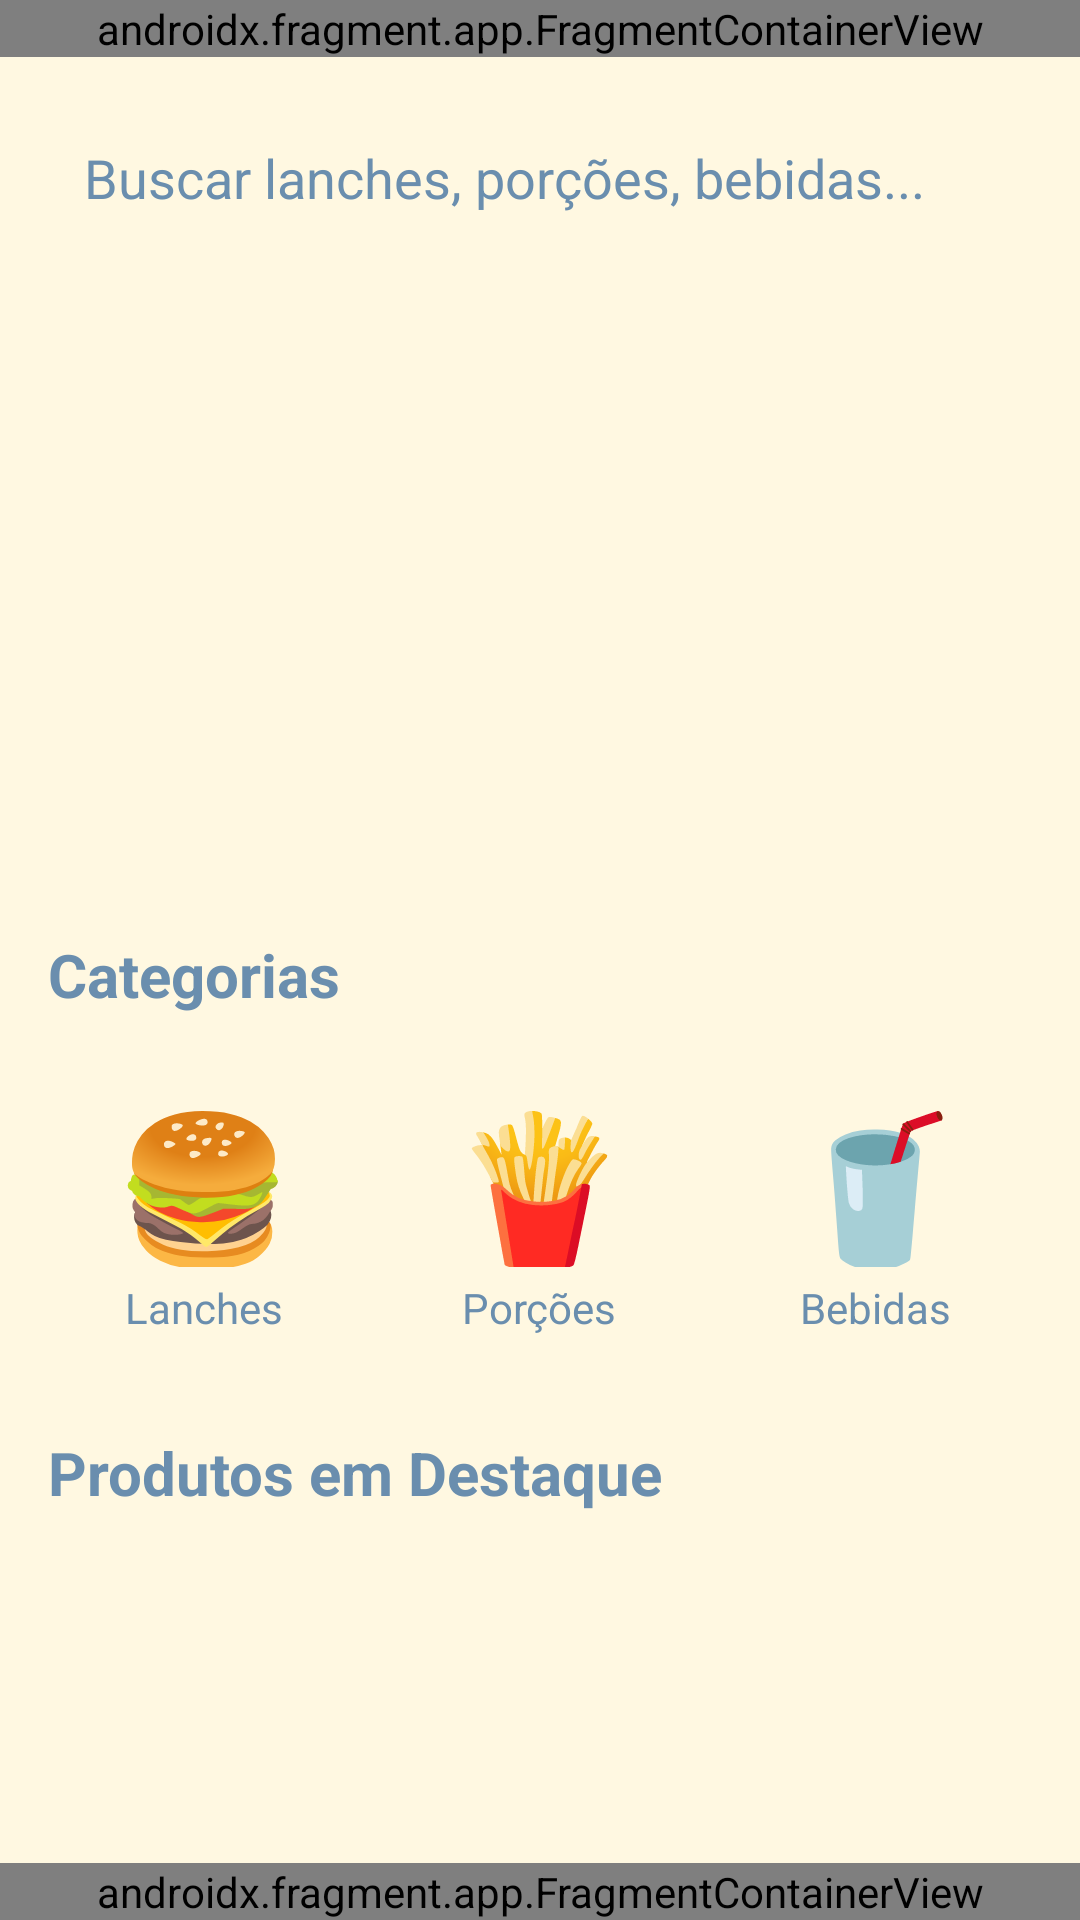

Reconstruct the res/layout file that produces this screen, plus the resources it refers to.
<!-- AndroidManifest.xml: application theme Theme.Lanchonete -->
<!-- res/layout/activity_main.xml -->
<?xml version="1.0" encoding="utf-8"?>
<androidx.constraintlayout.widget.ConstraintLayout xmlns:android="http://schemas.android.com/apk/res/android"
    xmlns:app="http://schemas.android.com/apk/res-auto"
    xmlns:tools="http://schemas.android.com/tools"
    android:id="@+id/main"
    android:layout_width="match_parent"
    android:layout_height="match_parent"
    android:background="@color/creme_quente"
    tools:context=".MainActivity">

    <androidx.fragment.app.FragmentContainerView
        android:id="@+id/header"
        android:name="com.app.lanchonete.HeaderFragment"
        android:layout_width="match_parent"
        android:layout_height="wrap_content"
        app:layout_constraintTop_toTopOf="parent"
        app:layout_constraintStart_toStartOf="parent"
        app:layout_constraintEnd_toEndOf="parent"
        />

    <ScrollView
        android:layout_width="match_parent"
        android:layout_height="0dp"
        app:layout_constraintBottom_toTopOf="@+id/footer"
        app:layout_constraintEnd_toEndOf="parent"
        app:layout_constraintStart_toStartOf="parent"
        app:layout_constraintTop_toBottomOf="@+id/header">

        <LinearLayout
            android:layout_width="match_parent"
            android:layout_height="wrap_content"
            android:orientation="vertical"
            android:padding="16dp">

            <EditText
                android:id="@+id/edit_text_search"
                android:layout_width="match_parent"
                android:layout_height="wrap_content"
                android:layout_marginBottom="24dp"
                android:background="@drawable/rounded_edittext_blue_gray_border"
                android:hint="Buscar lanches, porções, bebidas..."
                android:inputType="text"
                android:padding="12dp"
                android:textColor="@color/azul_acinzentado"
                android:textColorHint="@color/azul_acinzentado"
                />

            <ImageView
                android:id="@+id/image_banner_highlight"
                android:layout_width="match_parent"
                android:layout_height="180dp"
                android:layout_marginBottom="24dp"
                android:contentDescription="Banner de promoção ou destaque"
                android:scaleType="centerCrop"
                android:src="@drawable/banner_promo_exemplo" />

            <TextView
                android:layout_width="wrap_content"
                android:layout_height="wrap_content"
                android:layout_marginBottom="16dp"
                android:text="Categorias"
                android:textColor="@color/azul_acinzentado"
                android:textSize="20sp"
                android:textStyle="bold" />

            <LinearLayout
                android:layout_width="match_parent"
                android:layout_height="wrap_content"
                android:layout_marginBottom="24dp"
                android:gravity="center_horizontal"
                android:orientation="horizontal">

                <LinearLayout
                    android:id="@+id/category_lanches"
                    android:layout_width="0dp"
                    android:layout_height="wrap_content"
                    android:layout_weight="1"
                    android:background="?android:attr/selectableItemBackground"
                    android:clickable="true"
                    android:focusable="true"
                    android:gravity="center_horizontal"
                    android:orientation="vertical"
                    android:padding="8dp">

                    <TextView
                        android:id="@+id/irCatalogo"
                        android:layout_width="wrap_content"
                        android:layout_height="60dp"
                        android:contentDescription="Categoria Lanches"
                        android:gravity="center"
                        android:text="🍔"
                        android:textColor="@color/terracota_suave"
                        android:textSize="48sp"
                        />

                    <TextView
                        android:layout_width="wrap_content"
                        android:layout_height="wrap_content"
                        android:layout_marginTop="4dp"
                        android:ellipsize="end"
                        android:maxLines="1"
                        android:text="Lanches"
                        android:textColor="@color/azul_acinzentado"
                        android:textSize="14sp" />
                </LinearLayout>

                <LinearLayout
                    android:id="@+id/category_porcoes"
                    android:layout_width="0dp"
                    android:layout_height="wrap_content"
                    android:layout_marginStart="8dp"
                    android:layout_marginEnd="8dp"
                    android:layout_weight="1"
                    android:background="?android:attr/selectableItemBackground"
                    android:clickable="true"
                    android:focusable="true"
                    android:gravity="center_horizontal"
                    android:orientation="vertical"
                    android:padding="8dp">

                    <TextView
                        android:layout_width="wrap_content"
                        android:layout_height="60dp"
                        android:contentDescription="Categoria Porções"
                        android:gravity="center"
                        android:text="🍟"
                        android:textColor="@color/terracota_suave"
                        android:textSize="48sp" />

                    <TextView
                        android:layout_width="wrap_content"
                        android:layout_height="wrap_content"
                        android:layout_marginTop="4dp"
                        android:ellipsize="end"
                        android:maxLines="1"
                        android:text="Porções"
                        android:textColor="@color/azul_acinzentado"
                        android:textSize="14sp" />
                </LinearLayout>

                <LinearLayout
                    android:id="@+id/category_bebidas"
                    android:layout_width="0dp"
                    android:layout_height="wrap_content"
                    android:layout_weight="1"
                    android:background="?android:attr/selectableItemBackground"
                    android:clickable="true"
                    android:focusable="true"
                    android:gravity="center_horizontal"
                    android:orientation="vertical"
                    android:padding="8dp">

                    <TextView
                        android:layout_width="wrap_content"
                        android:layout_height="60dp"
                        android:contentDescription="Categoria Bebidas"
                        android:gravity="center"
                        android:text="🥤"
                        android:textColor="@color/terracota_suave"
                        android:textSize="48sp" />

                    <TextView
                        android:layout_width="wrap_content"
                        android:layout_height="wrap_content"
                        android:layout_marginTop="4dp"
                        android:ellipsize="end"
                        android:maxLines="1"
                        android:text="Bebidas"
                        android:textColor="@color/azul_acinzentado"
                        android:textSize="14sp" />
                </LinearLayout>

            </LinearLayout>

            <TextView
                android:layout_width="wrap_content"
                android:layout_height="wrap_content"
                android:layout_marginBottom="16dp"
                android:text="Produtos em Destaque"
                android:textColor="@color/azul_acinzentado"
                android:textSize="20sp"
                android:textStyle="bold" />

            <androidx.recyclerview.widget.RecyclerView
                android:id="@+id/recycler_view_featured_products"
                android:layout_width="match_parent"
                android:layout_height="wrap_content"
                android:nestedScrollingEnabled="false"
                app:layoutManager="androidx.recyclerview.widget.LinearLayoutManager"
                tools:listitem="@layout/item_product_card" />

        </LinearLayout>
    </ScrollView>

    <androidx.fragment.app.FragmentContainerView
        android:id="@+id/footer"
        android:name="com.app.lanchonete.FooterFragment"
        android:layout_width="match_parent"
        android:layout_height="wrap_content"
        app:layout_constraintBottom_toBottomOf="parent"
        />


</androidx.constraintlayout.widget.ConstraintLayout>
<!-- res/layout/item_product_card.xml (included above) -->
<?xml version="1.0" encoding="utf-8"?>
<androidx.cardview.widget.CardView xmlns:android="http://schemas.android.com/apk/res/android"
    xmlns:app="http://schemas.android.com/apk/res-auto"
    android:layout_width="match_parent"
    android:layout_height="wrap_content"
    android:layout_marginBottom="16dp"
    app:cardCornerRadius="12dp"
    app:cardElevation="4dp">

    <LinearLayout
        android:layout_width="match_parent"
        android:layout_height="wrap_content"
        android:background="@android:color/white"
        android:orientation="horizontal"
        android:padding="12dp">

        <ImageView
            android:id="@+id/product_image"
            android:layout_width="100dp"
            android:layout_height="100dp"
            android:layout_marginEnd="12dp"
            android:contentDescription="Imagem do Produto"
            android:scaleType="centerCrop"
            android:src="@drawable/product_image_placeholder" />

        <LinearLayout
            android:layout_width="0dp"
            android:layout_height="wrap_content"
            android:layout_weight="1"
            android:orientation="vertical">

            <TextView
                android:id="@+id/product_name"
                android:layout_width="match_parent"
                android:layout_height="wrap_content"
                android:background="?android:attr/selectableItemBackground"
                android:clickable="true"
                android:focusable="true"
                android:ellipsize="end"
                android:maxLines="1"
                android:text="Nome do Produto"
                android:textColor="@color/azul_acinzentado"
                android:textSize="18sp"
                android:textStyle="bold" />

            <TextView
                android:id="@+id/product_description_short"
                android:layout_width="wrap_content"
                android:layout_height="wrap_content"
                android:layout_marginTop="4dp"
                android:layout_marginBottom="8dp"
                android:ellipsize="end"
                android:maxLines="2"
                android:text="Descrição breve do produto, ingredientes principais."
                android:textColor="@color/azul_acinzentado"
                android:textSize="14sp" />

            <TextView
                android:id="@+id/product_price"
                android:layout_width="wrap_content"
                android:layout_height="wrap_content"
                android:text="R$ 00,00"
                android:textColor="@color/terracota_suave"
                android:textSize="16sp"
                android:textStyle="bold" />

        </LinearLayout>

        <Button
            android:id="@+id/button_add_to_cart"
            android:layout_width="40dp"
            android:layout_height="40dp"
            android:layout_gravity="bottom"
            android:backgroundTint="@color/terracota_suave"
            android:contentDescription="Adicionar ao Carrinho"
            android:padding="0dp"
            android:text="+"
            android:textColor="@android:color/white"
            android:textSize="24sp"
            android:textStyle="bold"
            app:cornerRadius="20dp" />
    </LinearLayout>
</androidx.cardview.widget.CardView>
<!-- resources referenced by this layout -->
<resources>
  <color name="azul_acinzentado">#6A8EAE</color>
  <color name="creme_quente">#FFF8E1</color>
  <color name="terracota_suave">#E07A5F</color>
  <style name="Theme.Lanchonete" parent="Base.Theme.Lanchonete" />
  <style name="Base.Theme.Lanchonete" parent="Theme.Material3.DayNight.NoActionBar">
          
          
      </style>
</resources>
